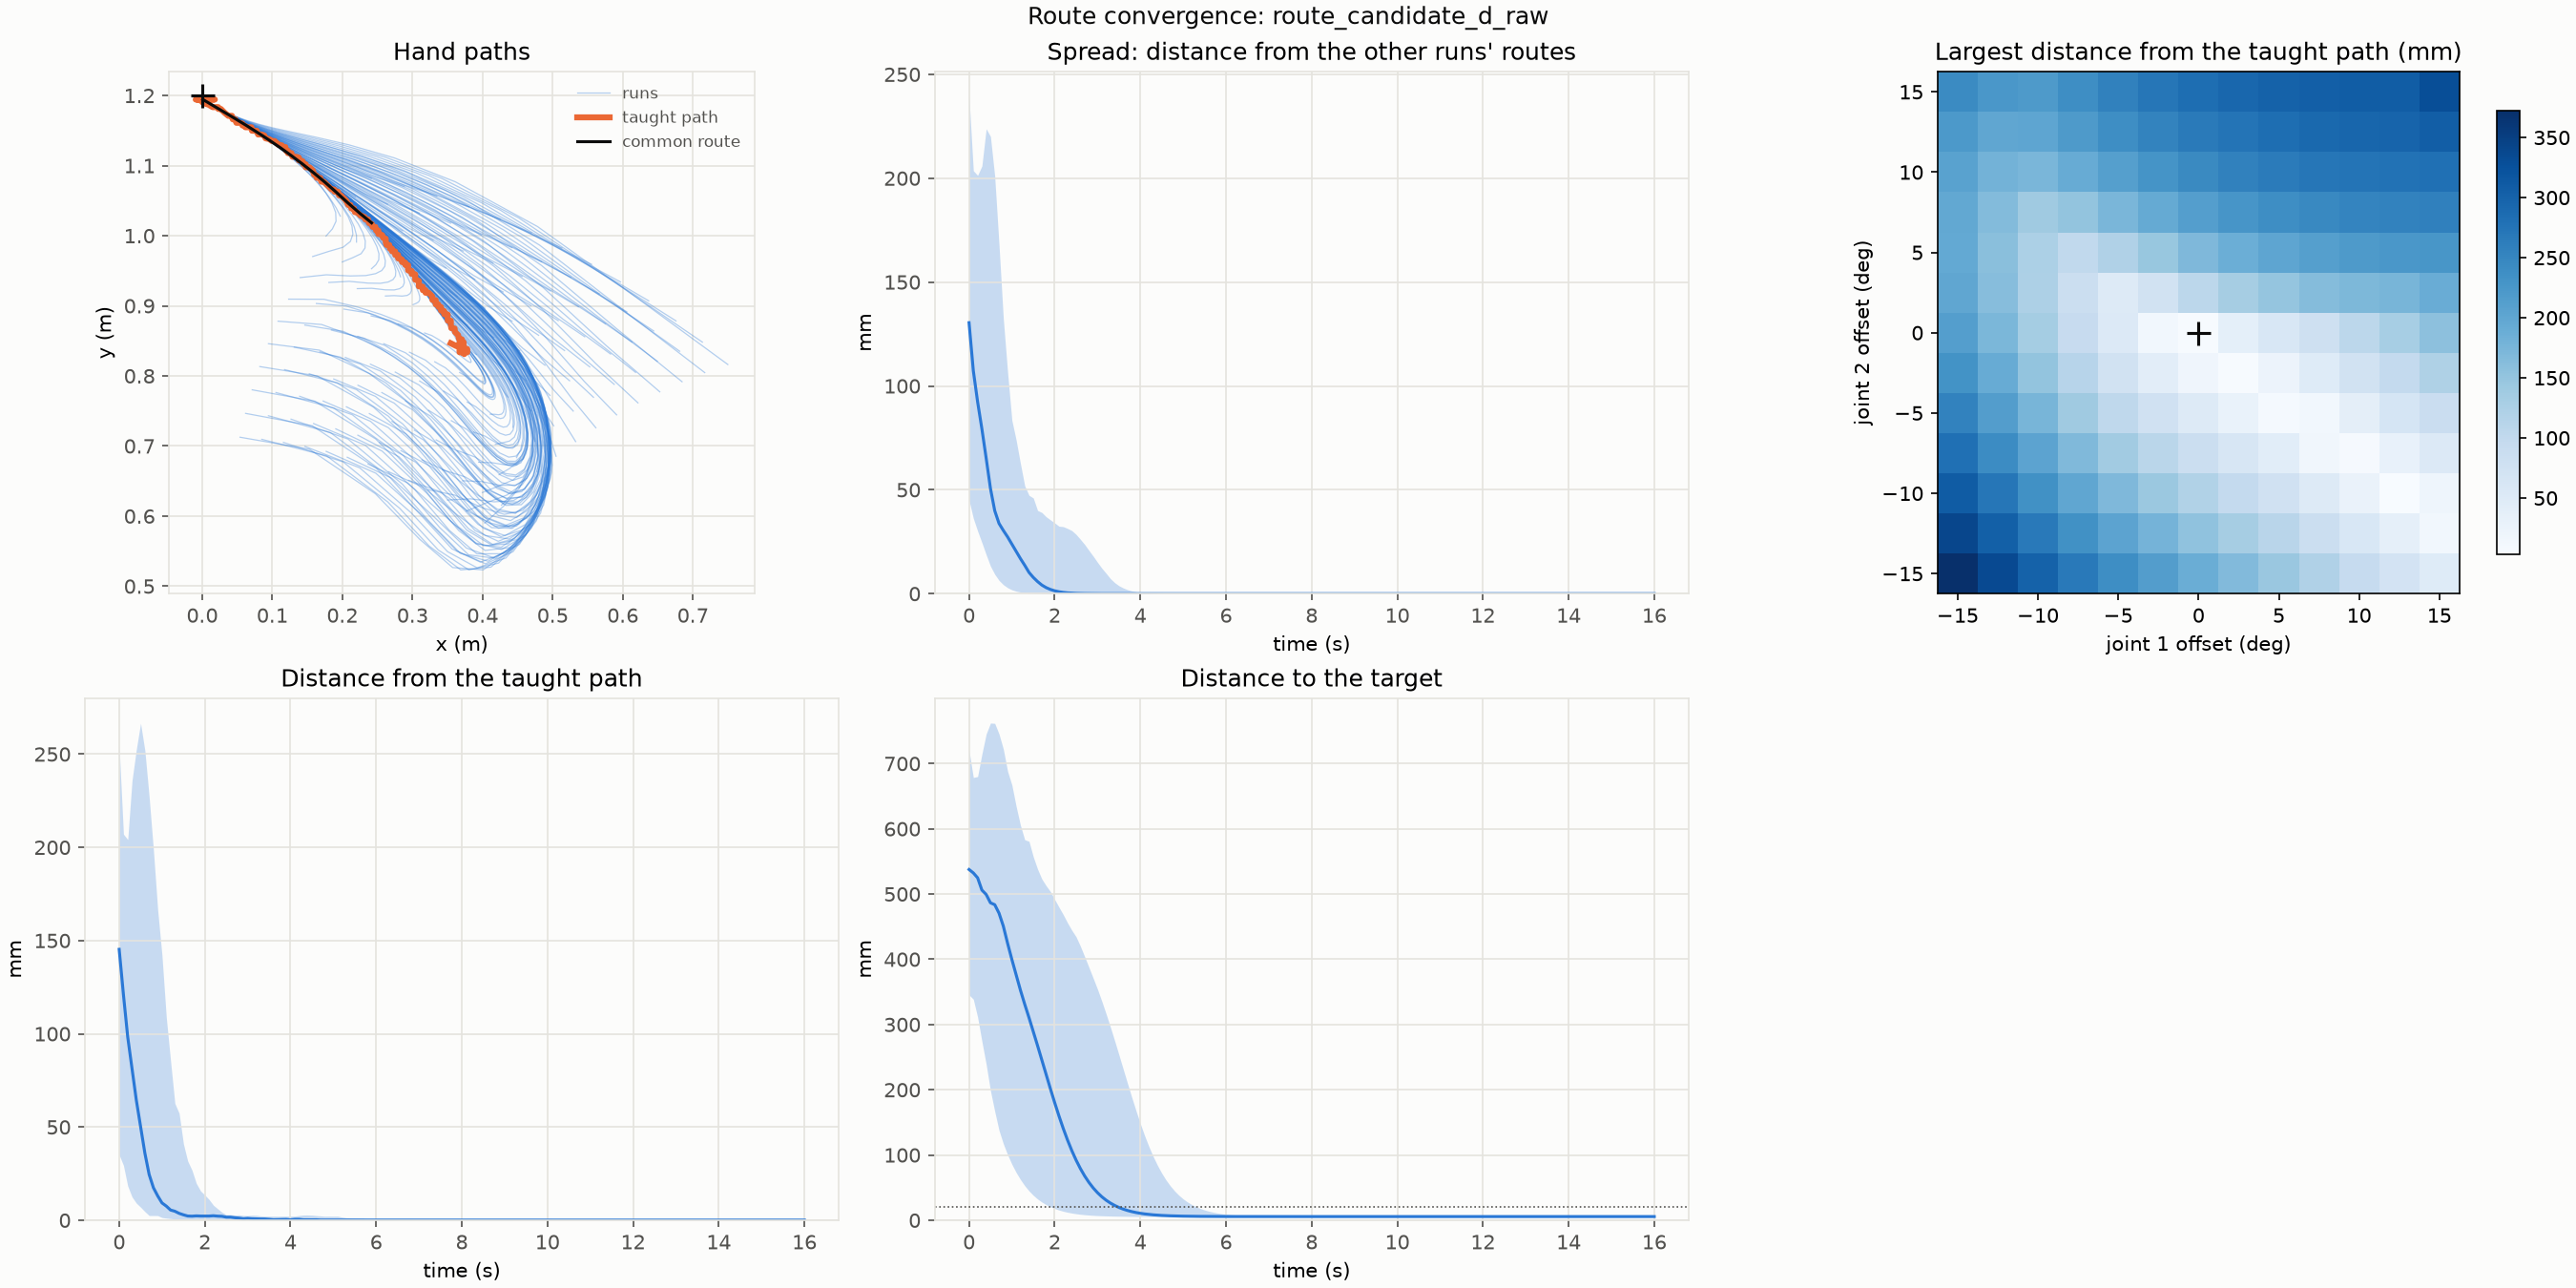

Values plotted in this chart, from the file beside it:
start, origin, join_time_s, target_distance_at_join_m, taught_distance_at_join_m, largest_taught_distance_m
0, demo_00 -15,-15 deg, 0.8, 0.111, 0.01634, 0.3721
1, demo_00 -15,-12.5 deg, 0.8, 0.1283, 0.01556, 0.34
2, demo_00 -15,-10 deg, 0.8, 0.1504, 0.01627, 0.3092
3, demo_00 -15,-7.5 deg, 0.8, 0.1791, 0.01742, 0.2803
4, demo_00 -15,-5 deg, 0.9, 0.1862, 0.01206, 0.2539
5, demo_00 -15,-2.5 deg, 0.9, 0.232, 0.01536, 0.231
6, demo_00 -15,+0 deg, 0.9, 0.2902, 0.01573, 0.2127
7, demo_00 -15,+2.5 deg, 0.9, 0.3577, 0.01839, 0.2003
8, demo_00 -15,+5 deg, 1.0, 0.3997, 0.01441, 0.195
9, demo_00 -15,+7.5 deg, 1.2, 0.4137, 0.01251, 0.1975
10, demo_00 -15,+10 deg, 1.5, 0.3918, 0.006105, 0.2064
11, demo_00 -15,+12.5 deg, 1.5, 0.4045, 0.009529, 0.222
12, demo_00 -15,+15 deg, 1.5, 0.4075, 0.01034, 0.2428
13, demo_00 -12.5,-15 deg, 0.8, 0.1097, 0.01455, 0.3356
14, demo_00 -12.5,-12.5 deg, 0.8, 0.1287, 0.014, 0.303
15, demo_00 -12.5,-10 deg, 0.8, 0.1533, 0.01416, 0.2715
16, demo_00 -12.5,-7.5 deg, 0.8, 0.186, 0.01561, 0.2417
17, demo_00 -12.5,-5 deg, 0.8, 0.2295, 0.019, 0.2146
18, demo_00 -12.5,-2.5 deg, 0.8, 0.2865, 0.01902, 0.1911
19, demo_00 -12.5,+0 deg, 0.8, 0.3572, 0.01973, 0.1729
20, demo_00 -12.5,+2.5 deg, 0.9, 0.4114, 0.01597, 0.1618
21, demo_00 -12.5,+5 deg, 1.5, 0.3851, 0.00393, 0.1593
22, demo_00 -12.5,+7.5 deg, 2.0, 0.3709, 0.001886, 0.1654
23, demo_00 -12.5,+10 deg, 2.0, 0.3762, 0.001253, 0.1791
24, demo_00 -12.5,+12.5 deg, 1.8, 0.3897, 0.005005, 0.1992
25, demo_00 -12.5,+15 deg, 1.6, 0.4105, 0.01115, 0.224
26, demo_00 -10,-15 deg, 0.8, 0.1084, 0.0128, 0.3005
27, demo_00 -10,-12.5 deg, 0.8, 0.1288, 0.01229, 0.2672
28, demo_00 -10,-10 deg, 0.8, 0.1558, 0.01266, 0.2351
29, demo_00 -10,-7.5 deg, 0.8, 0.1924, 0.01418, 0.2043
30, demo_00 -10,-5 deg, 0.8, 0.2422, 0.01478, 0.1759
31, demo_00 -10,-2.5 deg, 0.8, 0.3089, 0.01418, 0.1514
32, demo_00 -10,+0 deg, 0.8, 0.3923, 0.01531, 0.133
33, demo_00 -10,+2.5 deg, 1.4, 0.3854, 0.003598, 0.1236
34, demo_00 -10,+5 deg, 2.5, 0.356, 0.0005174, 0.1252
35, demo_00 -10,+7.5 deg, 2.6, 0.3578, 0.001249, 0.1398
36, demo_00 -10,+10 deg, 2.1, 0.3823, 0.001603, 0.1732
37, demo_00 -10,+12.5 deg, 1.7, 0.4108, 0.01057, 0.2008
38, demo_00 -10,+15 deg, 1.5, 0.4284, 0.01768, 0.2204
39, demo_00 -7.5,-15 deg, 0.7, 0.1295, 0.01721, 0.2678
40, demo_00 -7.5,-12.5 deg, 0.7, 0.1538, 0.01709, 0.2338
41, demo_00 -7.5,-10 deg, 0.7, 0.1856, 0.01778, 0.2005
42, demo_00 -7.5,-7.5 deg, 0.7, 0.228, 0.02052, 0.1685
43, demo_00 -7.5,-5 deg, 0.7, 0.2844, 0.01931, 0.1387
44, demo_00 -7.5,-2.5 deg, 0.7, 0.3577, 0.01706, 0.1123
45, demo_00 -7.5,+0 deg, 1.0, 0.3891, 0.005947, 0.09313
46, demo_00 -7.5,+2.5 deg, 2.4, 0.3545, 0.000693, 0.08619
47, demo_00 -7.5,+5 deg, 3.3, 0.3639, 0.000865, 0.1008
48, demo_00 -7.5,+7.5 deg, 2.6, 0.3652, 0.001559, 0.1509
49, demo_00 -7.5,+10 deg, 2.0, 0.386, 0.005787, 0.1912
50, demo_00 -7.5,+12.5 deg, 1.6, 0.4191, 0.01702, 0.2199
51, demo_00 -7.5,+15 deg, 1.6, 0.3904, 0.01558, 0.238
52, demo_00 -5,-15 deg, 0.7, 0.1266, 0.01478, 0.2386
53, demo_00 -5,-12.5 deg, 0.7, 0.152, 0.0146, 0.2039
54, demo_00 -5,-10 deg, 0.7, 0.1857, 0.01492, 0.1696
55, demo_00 -5,-7.5 deg, 0.7, 0.2312, 0.01638, 0.1359
56, demo_00 -5,-5 deg, 0.7, 0.2927, 0.01332, 0.1037
57, demo_00 -5,-2.5 deg, 0.6, 0.3977, 0.0148, 0.07476
58, demo_00 -5,+0 deg, 1.5, 0.3591, 0.0005216, 0.05318
59, demo_00 -5,+2.5 deg, 4.0, 0.3585, 0.0002491, 0.05148
... 109 more rows
